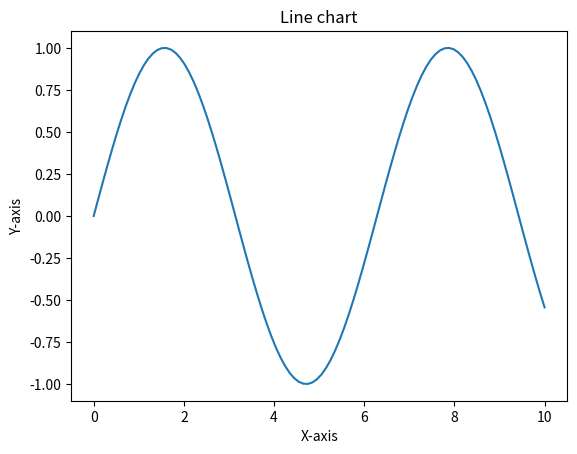
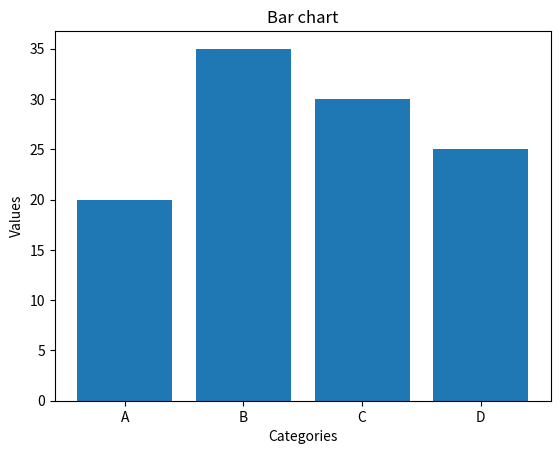
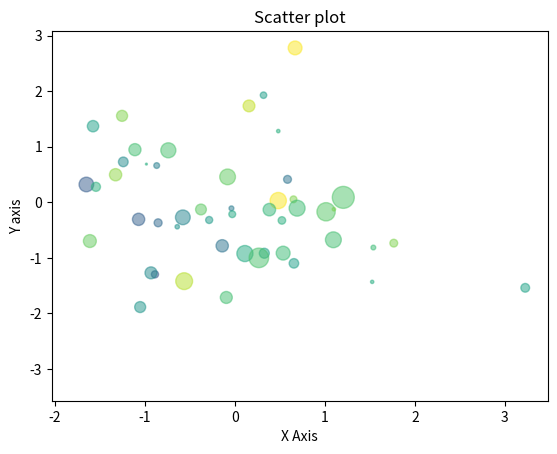
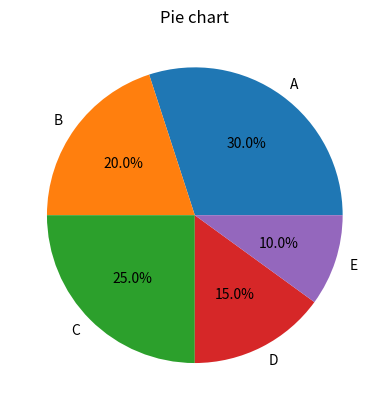

These charts were generated, in order, by the following Python code:
import matplotlib.pyplot as plt
import numpy as np

x=np.linspace(0,10,100)
y=np.sin(x)
plt.figure()
plt.plot(x,y)
plt.title("Line chart")
plt.xlabel("X-axis")
plt.ylabel("Y-axis")

categories=['A','B','C','D']
values=[20,35,30,25]
plt.figure()
plt.bar(categories,values)
plt.title("Bar chart")
plt.xlabel("Categories")
plt.ylabel("Values")

x=np.random.randn(100)
y=np.random.randn(100)
colors=np.random.randn(100)
sizes=100*np.random.randn(100)
plt.figure()
plt.scatter(x,y,s=sizes,c=colors,alpha=0.5)
plt.title("Scatter plot")
plt.xlabel("X Axis")
plt.ylabel("Y axis")

sizes=[30,20,25,15,10]
labels=['A','B','C','D','E']
plt.figure()
plt.pie(sizes,labels=labels,autopct='%1.1f%%')
plt.title("Pie chart")

plt.show()
